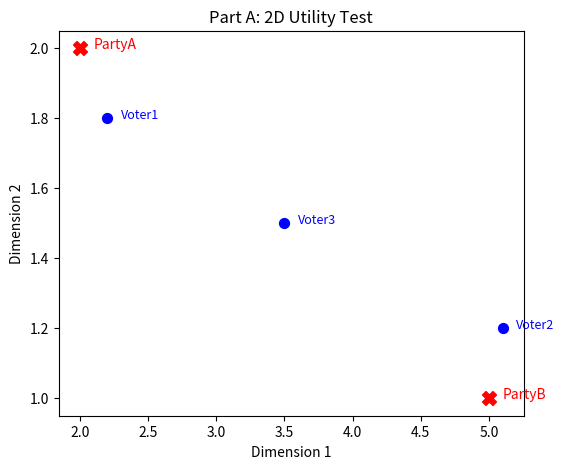
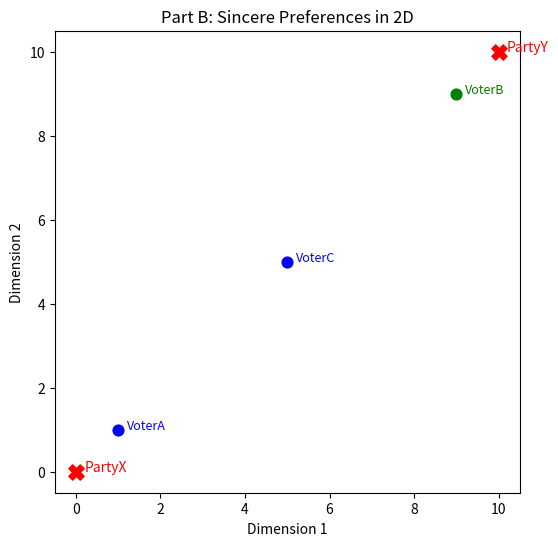
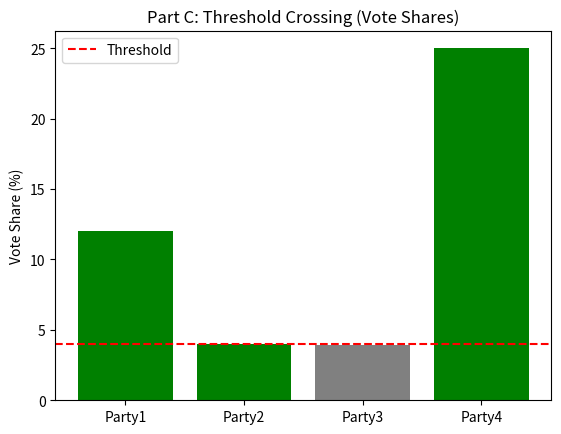
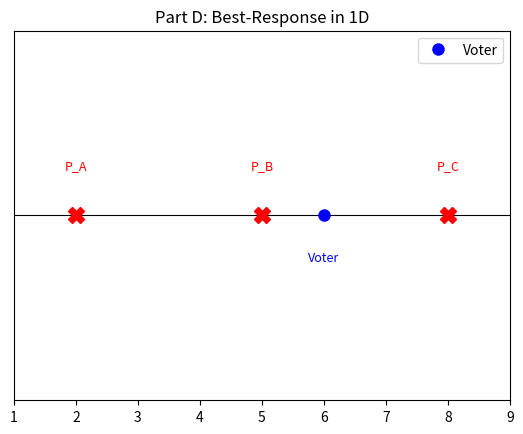

Recreate these plots in Python, in order.
"""
Preliminary Tests for Logical Soundness (Synthetic)
==================================================

Tests model components with synthetic data:
  - Part A: Utility calculation + 2D plot
  - Part B: Sincere preference selection
  - Part C: Threshold crossing logic
  - Part D: Simple best-response demo in 1D

No real parties or data used here, just basic checks to ensure each part works.
"""

import numpy as np
import matplotlib.pyplot as plt

###############################################################################
# Part A: Utility Calculation + Plot
###############################################################################
def test_utility_calculation():
    """
    Confirm utility function correctness with a few voters and parties in 2D.
    Plots their positions for a quick visual.
    """
    print("=== Part A: Utility Calculation Test ===")

    # Synthetic party coords (2D)
    party_positions = {
        "PartyA": np.array([2.0, 2.0]),
        "PartyB": np.array([5.0, 1.0])
    }

    # Synthetic voters (2D)
    voters = {
        "Voter1": np.array([2.2, 1.8]),
        "Voter2": np.array([5.1, 1.2]),
        "Voter3": np.array([3.5, 1.5])
    }

    def spatial_utility(voter_coord, party_coord):
        dist_sq = np.sum((voter_coord - party_coord) ** 2)
        return -dist_sq

    # Print utility values
    for voter, v_pos in voters.items():
        for party, p_pos in party_positions.items():
            util_val = spatial_utility(v_pos, p_pos)
            print(f"{voter} utility for {party}: {util_val:.3f}")

    # Plot: voters and parties in 2D
    fig, ax = plt.subplots(figsize=(6, 5))
    for party, coords in party_positions.items():
        ax.scatter(coords[0], coords[1], c='red', s=100, marker='X')
        ax.text(coords[0]+0.1, coords[1], party, fontsize=10, color='red')
    for voter, coords in voters.items():
        ax.scatter(coords[0], coords[1], c='blue', s=50, marker='o')
        ax.text(coords[0]+0.1, coords[1], voter, fontsize=9, color='blue')

    ax.set_title("Part A: 2D Utility Test")
    ax.set_xlabel("Dimension 1")
    ax.set_ylabel("Dimension 2")
    plt.show()
    print()

###############################################################################
# Part B: Sincere Preference + Plot
###############################################################################
def test_sincere_preferences():
    """
    Each voter chooses the party with highest (negative distance) utility.
    Shows which party they pick via color in a 2D scatter plot.
    """
    print("=== Part B: Sincere Preference Test ===")

    party_positions = {
        "PartyX": np.array([0.0, 0.0]),
        "PartyY": np.array([10.0, 10.0])
    }
    voter_coords = {
        "VoterA": np.array([1.0, 1.0]),
        "VoterB": np.array([9.0, 9.0]),
        "VoterC": np.array([5.0, 5.0]),
    }

    def spatial_utility(voter_coord, party_coord):
        dist_sq = np.sum((voter_coord - party_coord) ** 2)
        return -dist_sq

    voter_preferences = {}
    for voter, v_pos in voter_coords.items():
        best_party = None
        best_util = float("-inf")
        for party, p_pos in party_positions.items():
            u_val = spatial_utility(v_pos, p_pos)
            if u_val > best_util:
                best_util = u_val
                best_party = party
        voter_preferences[voter] = best_party
        print(f"{voter} -> {best_party} (util={best_util:.3f})")

    fig, ax = plt.subplots(figsize=(6, 6))
    for party, coords in party_positions.items():
        ax.scatter(coords[0], coords[1], c='red', s=120, marker='X')
        ax.text(coords[0]+0.2, coords[1], party, fontsize=10, color='red')
    colors = {"PartyX": "blue", "PartyY": "green"}
    for voter, coords in voter_coords.items():
        chosen_party = voter_preferences[voter]
        ax.scatter(coords[0], coords[1], c=colors[chosen_party], s=60, marker='o')
        ax.text(coords[0]+0.2, coords[1], voter, fontsize=9, color=colors[chosen_party])

    ax.set_title("Part B: Sincere Preferences in 2D")
    ax.set_xlabel("Dimension 1")
    ax.set_ylabel("Dimension 2")
    plt.show()
    print()

###############################################################################
# Part C: Threshold Crossing Logic
###############################################################################
def test_threshold_crossing():
    """
    Parties below threshold are 'failed'. Simple bar chart to show shares.
    """
    print("=== Part C: Threshold Crossing Test ===")

    party_vote_shares = {
        "Party1": 0.12,
        "Party2": 0.04,
        "Party3": 0.039,
        "Party4": 0.25
    }
    threshold = 0.04

    for party, share in party_vote_shares.items():
        crosses = (share >= threshold)
        print(f"{party} {share*100:.2f}% -> crosses? {crosses}")

    print("\nFallback example for Party3 if it fails.\n")

    parties = list(party_vote_shares.keys())
    shares = list(party_vote_shares.values())
    colors = ["green" if s >= threshold else "gray" for s in shares]

    fig, ax = plt.subplots()
    ax.bar(parties, [s*100 for s in shares], color=colors)
    ax.axhline(y=threshold*100, color='r', linestyle='--', label="Threshold")
    ax.set_title("Part C: Threshold Crossing (Vote Shares)")
    ax.set_ylabel("Vote Share (%)")
    ax.legend()
    plt.show()

###############################################################################
# Part D: Simple Best-Response (1D)
###############################################################################
def test_best_response():
    """
    Minimal best-response check for 1 voter and 3 parties in 1D.
    Plots if the voter should switch to a better party.
    """
    print("=== Part D: Simple Best-Response Logic Test ===")

    party_positions = {
        "P_A": 2.0,
        "P_B": 5.0,
        "P_C": 8.0
    }
    voter_coord = 6.0
    current_choice = "P_A"

    def spatial_utility(voter_pos, party_pos):
        return -(voter_pos - party_pos)**2

    current_utility = spatial_utility(voter_coord, party_positions[current_choice])
    print(f"Current choice: {current_choice} => {current_utility:.3f}")

    best_alt_party = current_choice
    best_alt_util = current_utility
    for party, position in party_positions.items():
        alt_util = spatial_utility(voter_coord, position)
        if alt_util > best_alt_util:
            best_alt_util = alt_util
            best_alt_party = party

    if best_alt_party != current_choice:
        print(f"Voter switches to {best_alt_party} (util={best_alt_util:.3f})")
    else:
        print("No better choice found.")

    # Optional plot
    all_positions = sorted(party_positions.values())
    fig, ax = plt.subplots()
    ax.axhline(y=0, color='black', linewidth=0.8)
    for party, x_val in party_positions.items():
        ax.plot(x_val, 0, 'rX', markersize=12)
        ax.text(x_val, 0.05, party, ha='center', color='red', fontsize=9)
    ax.plot(voter_coord, 0, 'bo', markersize=8, label="Voter")
    ax.text(voter_coord, -0.05, "Voter", ha='center', color='blue', fontsize=9)
    ax.set_ylim([-0.2, 0.2])
    ax.set_xlim([min(all_positions)-1, max(all_positions)+1])
    ax.set_title("Part D: Best-Response in 1D")
    ax.get_yaxis().set_visible(False)
    plt.legend()
    plt.show()
    print()

###############################################################################
# Main: Run Tests
###############################################################################
def main():
    print("=======================================================")
    print("Preliminary Logical Soundness Tests (Synthetic)")
    print("=======================================================\n")
    test_utility_calculation()
    test_sincere_preferences()
    test_threshold_crossing()
    test_best_response()

if __name__ == "__main__":
    main()
